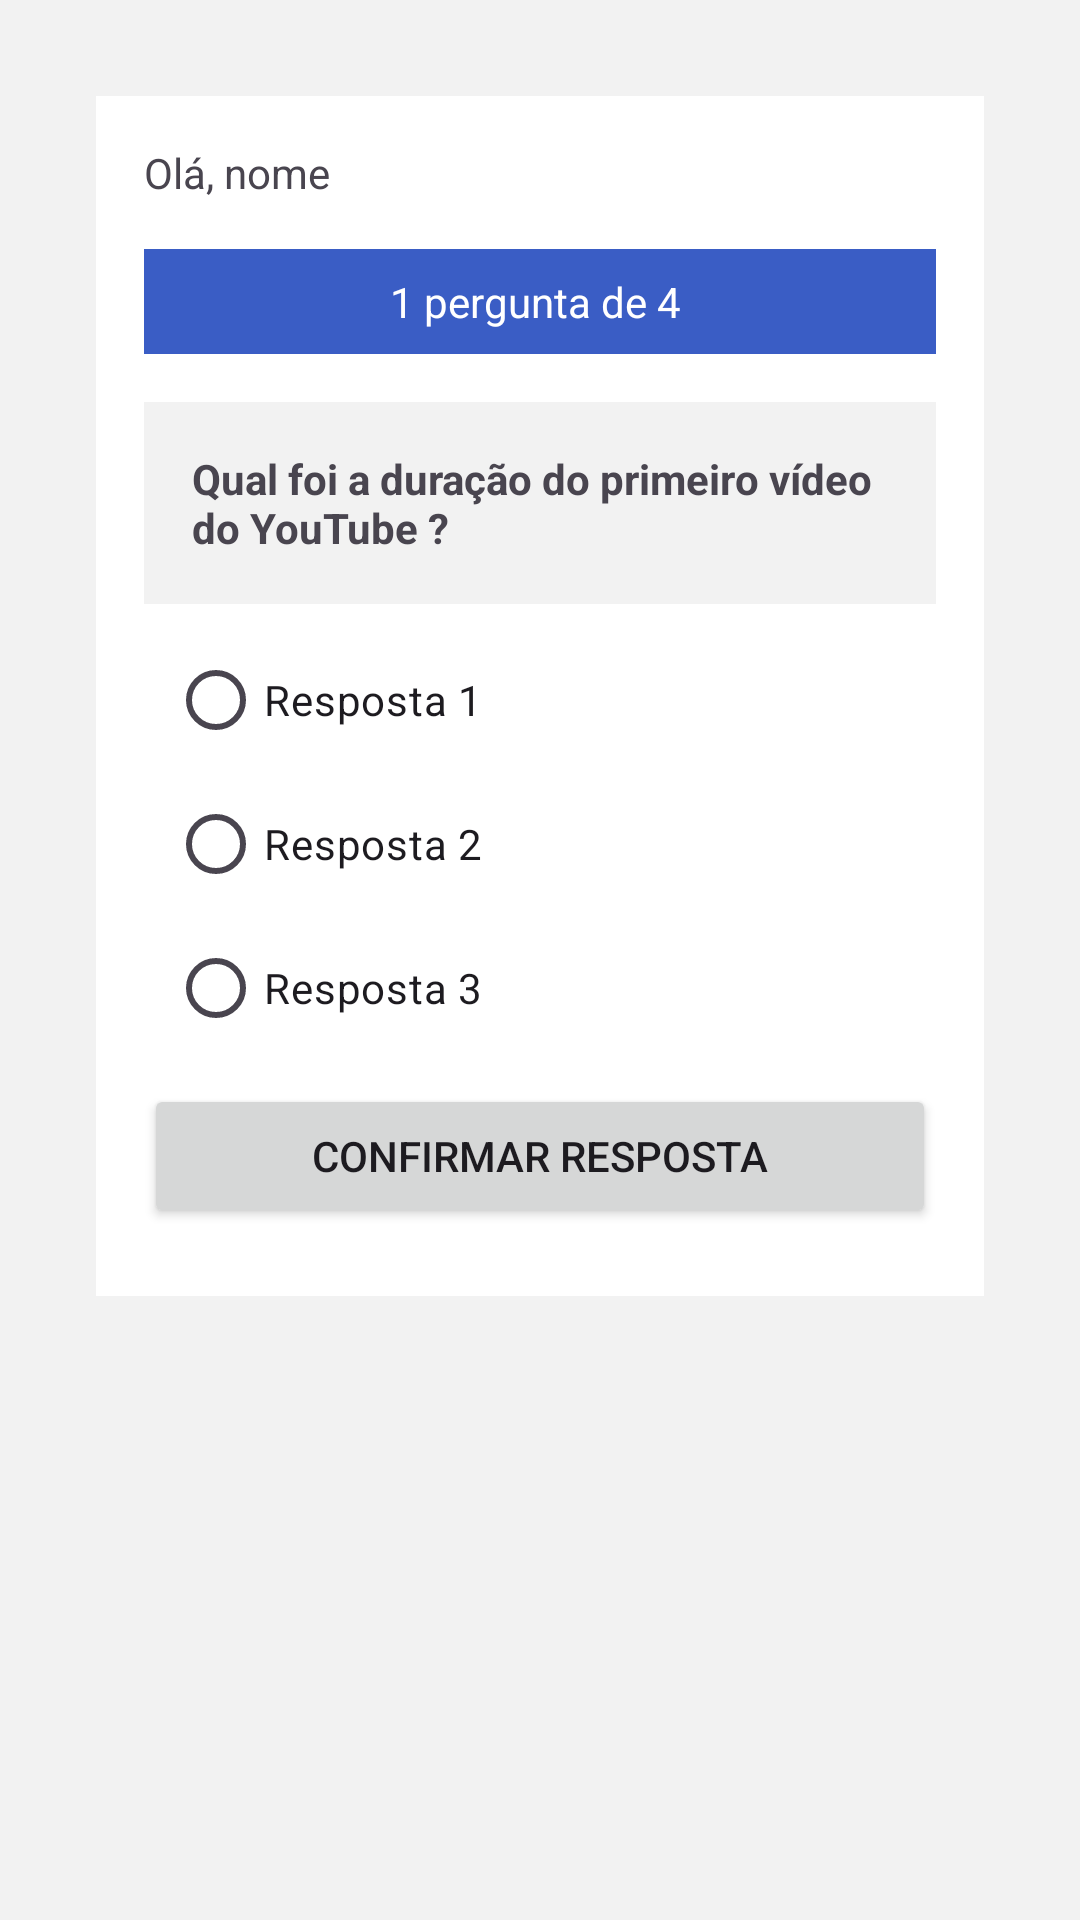

Write the Android layout XML for this screen, with the resource values it uses.
<!-- AndroidManifest.xml: application theme Theme.M17_AppQuiz -->
<!-- res/layout/activity_perguntas.xml -->
<?xml version="1.0" encoding="utf-8"?>
<androidx.constraintlayout.widget.ConstraintLayout xmlns:android="http://schemas.android.com/apk/res/android"
    xmlns:app="http://schemas.android.com/apk/res-auto"
    xmlns:tools="http://schemas.android.com/tools"
    android:layout_width="match_parent"
    android:layout_height="match_parent"
    tools:context=".PerguntasActivity">

    <LinearLayout
        android:layout_width="0dp"
        android:layout_height="400dp"
        android:layout_marginStart="32dp"
        android:layout_marginTop="32dp"
        android:layout_marginEnd="32dp"
        android:background="@color/branco"
        android:orientation="vertical"
        android:padding="16dp"
        app:layout_constraintEnd_toEndOf="parent"
        app:layout_constraintHorizontal_bias="0.5"
        app:layout_constraintStart_toStartOf="parent"
        app:layout_constraintTop_toTopOf="parent">

        <TextView
            android:id="@+id/text_exibicao_nome"
            android:layout_width="match_parent"
            android:layout_height="wrap_content"
            android:text="Olá, nome" />

        <TextView
            android:id="@+id/text_exibicao_resumo"
            android:layout_width="match_parent"
            android:layout_height="wrap_content"
            android:layout_marginTop="16dp"
            android:layout_marginBottom="16dp"
            android:background="@color/destaque"
            android:padding="8dp"
            android:text="1 pergunta de 4 "
            android:textAlignment="center"
            android:textColor="@color/branco" />

        <TextView
            android:id="@+id/text_titulo"
            android:layout_width="match_parent"
            android:layout_height="wrap_content"
            android:background="@color/fundo"
            android:padding="16dp"
            android:text="Qual foi a duração do primeiro vídeo do YouTube ?"
            android:textStyle="bold" />

        <RadioGroup
            android:id="@+id/radio_group"
            android:layout_width="match_parent"
            android:layout_height="wrap_content"
            android:padding="8dp">

            <RadioButton
                android:id="@+id/radio_resposta1"
                android:layout_width="match_parent"
                android:layout_height="wrap_content"
                android:text="Resposta 1" />

            <RadioButton
                android:id="@+id/radio_resposta2"
                android:layout_width="match_parent"
                android:layout_height="wrap_content"
                android:text="Resposta 2" />

            <RadioButton
                android:id="@+id/radio_resposta3"
                android:layout_width="match_parent"
                android:layout_height="wrap_content"
                android:text="Resposta 3" />

        </RadioGroup>

        <Button
            android:id="@+id/btn_confirmar"
            android:layout_width="match_parent"
            android:layout_height="wrap_content"
            android:text="Confirmar resposta" />
    </LinearLayout>
</androidx.constraintlayout.widget.ConstraintLayout>
<!-- resources referenced by this layout -->
<resources>
  <color name="branco">#FFFFFFFF</color>
  <color name="destaque">#3a5dc5</color>
  <color name="fundo">#f2f2f2</color>
  <style name="Theme.M17_AppQuiz" parent="Base.Theme.M17_AppQuiz" />
  <style name="Base.Theme.M17_AppQuiz" parent="Theme.Material3.DayNight.NoActionBar">
          
          
          <item name="colorPrimary">@color/primaria</item>
          <item name="android:windowBackground">@color/fundo</item>
      </style>
  <color name="primaria">#0a2c91</color>
</resources>
